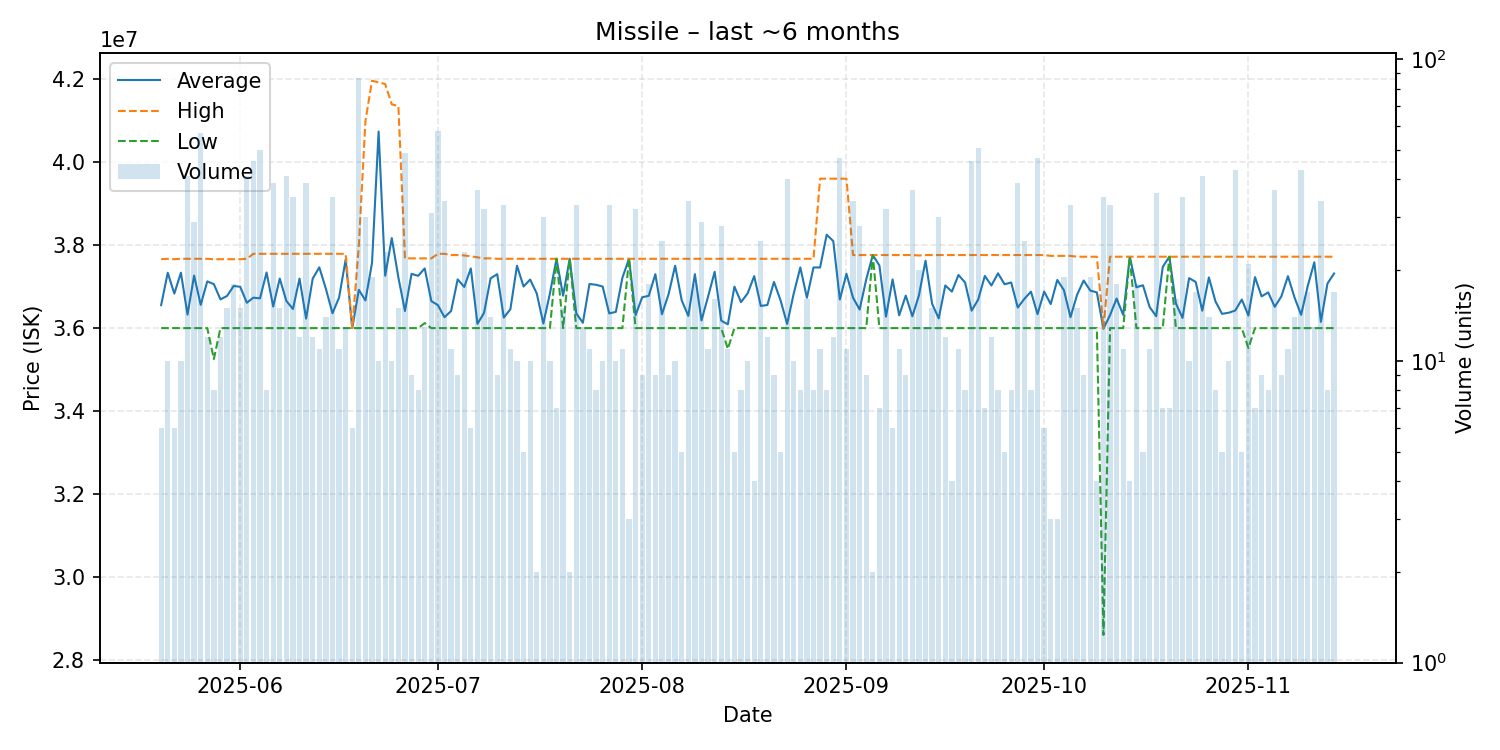

Data behind this chart, as committed beside it:
date, average, highest, lowest, order_count, volume
2025-05-20, 36553333, 37660000, 36000000, 6, 6
2025-05-21, 37333000, 37670000, 36000000, 7, 10
2025-05-22, 36831667, 37660000, 36000000, 6, 6
2025-05-23, 37335000, 37670000, 36000000, 10, 10
2025-05-24, 36325366, 37670000, 36000000, 13, 41
2025-05-25, 37265517, 37670000, 36000000, 20, 29
2025-05-26, 36560877, 37670000, 36000000, 27, 57
2025-05-27, 37125833, 37670000, 36000000, 12, 12
2025-05-28, 37058750, 37660000, 35255000, 8, 8
2025-05-29, 36691667, 37660000, 36000000, 12, 12
2025-05-30, 36774667, 37660000, 36000000, 15, 15
2025-05-31, 37014444, 37660000, 36000000, 17, 18
2025-06-01, 36996000, 37660000, 36000000, 15, 15
2025-06-02, 36610488, 37670000, 36000000, 16, 41
2025-06-03, 36733478, 37790000, 36000000, 28, 46
2025-06-04, 36717000, 37790000, 36000000, 18, 50
2025-06-05, 37340000, 37790000, 36000000, 8, 8
2025-06-06, 36520000, 37790000, 36000000, 15, 39
2025-06-07, 37193333, 37790000, 36000000, 13, 15
2025-06-08, 36654878, 37790000, 36000000, 22, 41
2025-06-09, 36460286, 37790000, 36000000, 14, 35
2025-06-10, 37193333, 37790000, 36000000, 10, 12
2025-06-11, 36229487, 37790000, 36000000, 13, 39
2025-06-12, 37193333, 37790000, 36000000, 12, 12
2025-06-13, 37464545, 37790000, 36000000, 11, 11
2025-06-14, 36947857, 37790000, 36000000, 14, 14
2025-06-15, 36358000, 37790000, 36000000, 12, 35
2025-06-16, 36734545, 37790000, 36000000, 8, 11
2025-06-17, 37652308, 37790000, 36000000, 10, 13
2025-06-18, 36000000, 36000000, 36000000, 6, 6
2025-06-19, 36921609, 37980000, 36000000, 46, 87
2025-06-20, 36667000, 40985000, 36000000, 14, 30
2025-06-21, 37568421, 41960000, 36000000, 14, 19
2025-06-22, 40735000, 41920000, 36000000, 10, 10
2025-06-23, 37261739, 41880000, 36000000, 9, 23
2025-06-24, 38169000, 41390000, 36000000, 9, 10
2025-06-25, 37222000, 41350000, 36000000, 12, 15
2025-06-26, 36411429, 37680000, 36000000, 15, 49
2025-06-27, 37306667, 37680000, 36000000, 9, 9
2025-06-28, 37260000, 37680000, 36000000, 8, 8
2025-06-29, 37437692, 37680000, 36120000, 13, 13
2025-06-30, 36650323, 37680000, 36000000, 18, 31
2025-07-01, 36553621, 37790000, 36000000, 25, 58
2025-07-02, 36263235, 37790000, 36000000, 11, 34
2025-07-03, 36410909, 37760000, 36000000, 7, 11
2025-07-04, 37173333, 37760000, 36000000, 9, 9
2025-07-05, 36991304, 37750000, 36000000, 22, 23
2025-07-06, 37438333, 37730000, 36000000, 6, 6
2025-07-07, 36102703, 37705000, 36000000, 10, 37
2025-07-08, 36366562, 37680000, 36000000, 8, 32
2025-07-09, 37200714, 37680000, 36000000, 14, 14
2025-07-10, 37298889, 37670000, 36000000, 9, 9
2025-07-11, 36253030, 37670000, 36000000, 7, 33
2025-07-12, 36455455, 37670000, 36000000, 11, 11
2025-07-13, 37503000, 37670000, 36000000, 10, 10
2025-07-14, 37002000, 37670000, 36000000, 5, 5
2025-07-15, 37169000, 37670000, 36000000, 9, 10
2025-07-16, 36835000, 37670000, 36000000, 2, 2
2025-07-17, 36111333, 37670000, 36000000, 6, 30
2025-07-18, 36835000, 37670000, 36000000, 9, 10
... 119 more rows
